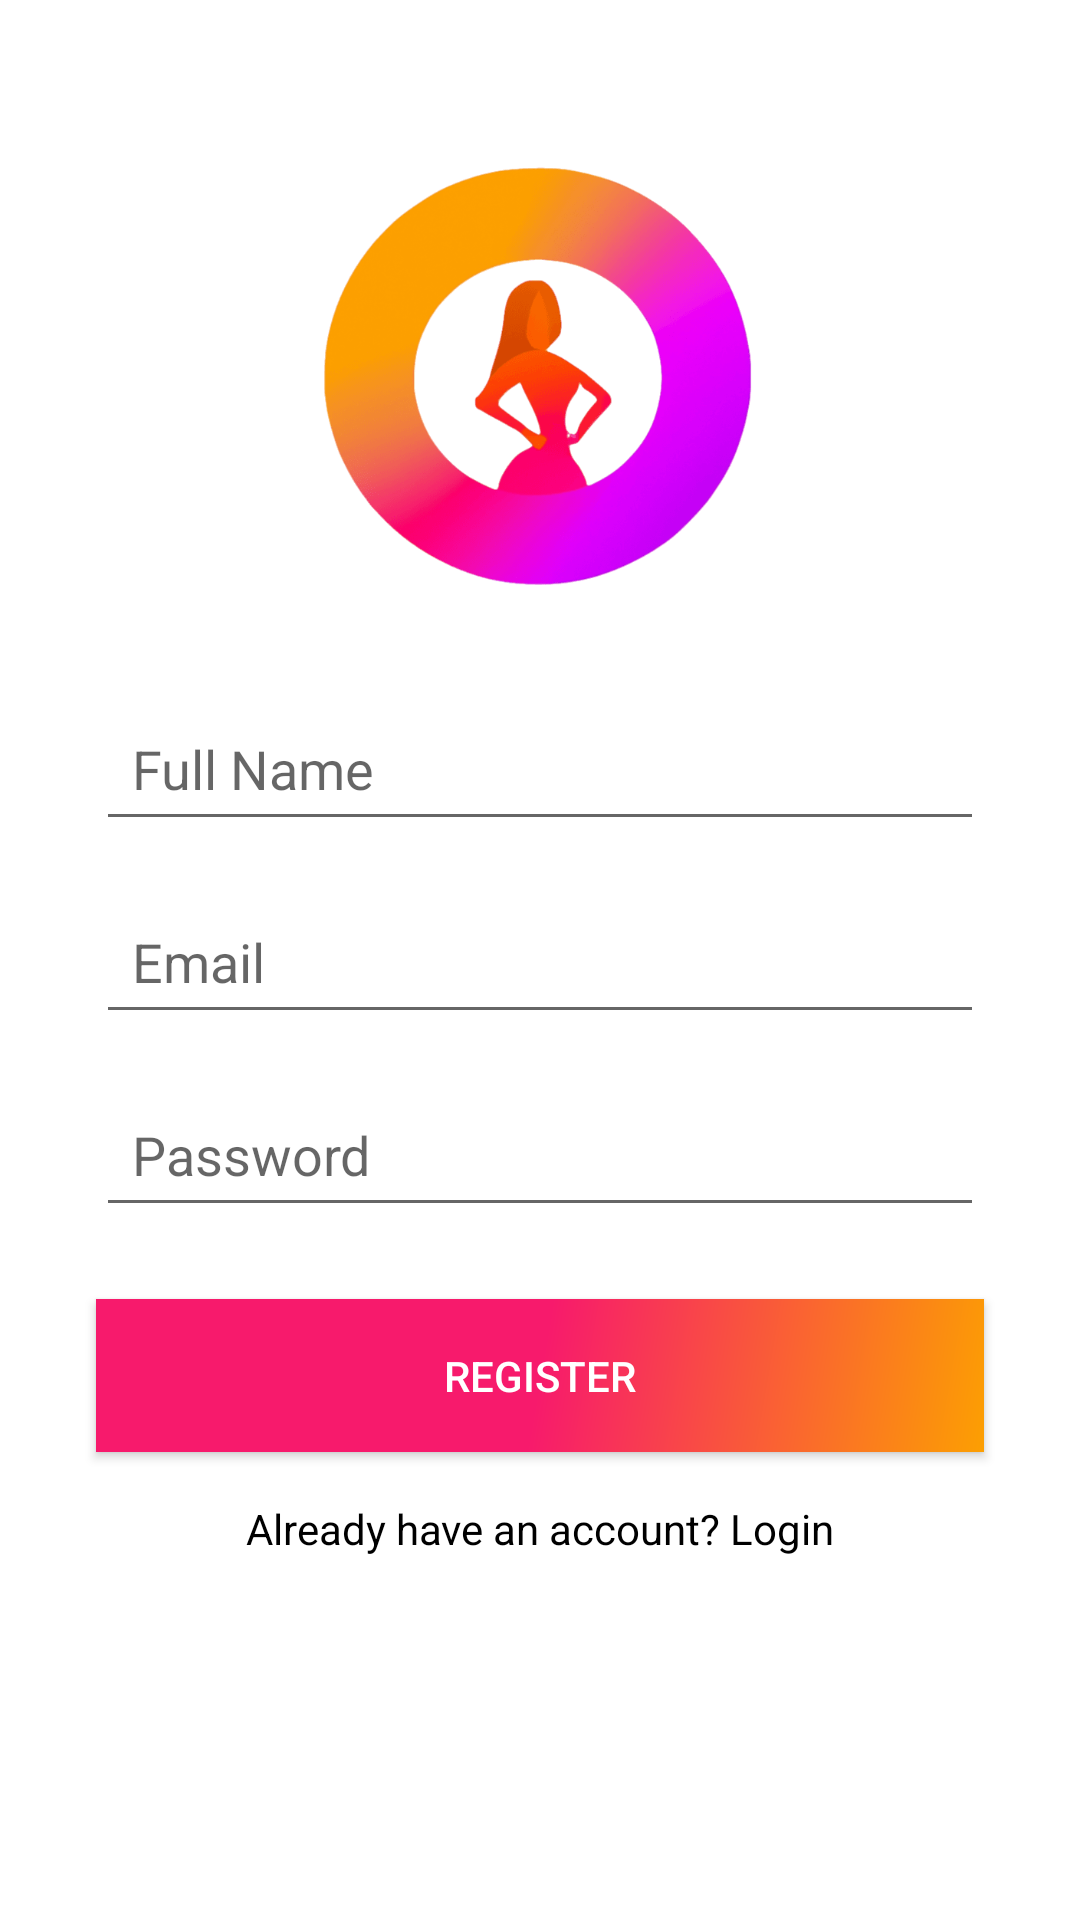

Layout XML and referenced resources for this Android screen:
<!-- AndroidManifest.xml: application theme Theme.GlowHub -->
<!-- res/layout/fragment_sign_up.xml -->
<?xml version="1.0" encoding="utf-8"?>
<androidx.constraintlayout.widget.ConstraintLayout xmlns:android="http://schemas.android.com/apk/res/android"
    android:layout_width="match_parent"
    android:layout_height="match_parent"
    xmlns:app="http://schemas.android.com/apk/res-auto">

    <ImageView
        android:id="@+id/logoImageView"
        android:layout_width="150dp"
        android:layout_height="150dp"
        android:src="@drawable/glowhub_logo"
        app:layout_constraintTop_toTopOf="parent"
        app:layout_constraintBottom_toTopOf="@id/fullNameEditText"
        app:layout_constraintStart_toStartOf="parent"
        app:layout_constraintEnd_toEndOf="parent"
        android:layout_marginTop="50dp"
        android:contentDescription="App Logo" />

    <EditText
        android:id="@+id/fullNameEditText"
        android:layout_width="0dp"
        android:layout_height="wrap_content"
        android:hint="Full Name"
        app:layout_constraintStart_toStartOf="parent"
        app:layout_constraintEnd_toEndOf="parent"
        android:layout_marginStart="32dp"
        android:layout_marginEnd="32dp"
        android:inputType="textPersonName"
        android:padding="12dp"
        app:layout_constraintTop_toBottomOf="@id/logoImageView"
        android:layout_marginTop="32dp"/>

    <EditText
        android:id="@+id/emailEditText"
        android:layout_width="0dp"
        android:layout_height="wrap_content"
        android:hint="Email"
        app:layout_constraintStart_toStartOf="@id/fullNameEditText"
        app:layout_constraintEnd_toEndOf="@id/fullNameEditText"
        android:layout_marginTop="16dp"
        android:inputType="textEmailAddress"
        android:padding="12dp"
        app:layout_constraintTop_toBottomOf="@id/fullNameEditText"/>

    <EditText
        android:id="@+id/passwordEditText"
        android:layout_width="0dp"
        android:layout_height="wrap_content"
        android:hint="Password"
        app:layout_constraintStart_toStartOf="@id/emailEditText"
        app:layout_constraintEnd_toEndOf="@id/emailEditText"
        android:layout_marginTop="16dp"
        android:inputType="textPassword"
        android:padding="12dp"
        app:layout_constraintTop_toBottomOf="@id/emailEditText"/>

    <androidx.appcompat.widget.AppCompatButton
        android:id="@+id/registerButton"
        android:layout_width="0dp"
        android:layout_height="wrap_content"
        android:layout_marginTop="24dp"
        android:background="@drawable/login_sign_up_btn"
        android:padding="16dp"
        android:text="Register"
        android:textColor="@android:color/white"
        app:layout_constraintEnd_toEndOf="@id/passwordEditText"
        app:layout_constraintStart_toStartOf="@id/passwordEditText"
        app:layout_constraintTop_toBottomOf="@id/passwordEditText" />

    <TextView
        android:id="@+id/loginTextView"
        android:layout_width="wrap_content"
        android:layout_height="wrap_content"
        android:layout_marginTop="16dp"
        android:text="Already have an account? Login"
        android:textColor="@color/black"
        app:layout_constraintEnd_toEndOf="@id/registerButton"
        app:layout_constraintStart_toStartOf="@id/registerButton"
        app:layout_constraintTop_toBottomOf="@id/registerButton" />

</androidx.constraintlayout.widget.ConstraintLayout>
<!-- resources referenced by this layout -->
<resources>
  <color name="black">#FF000000</color>
  <!-- drawable glowhub_logo: png bitmap (drawable, 39974 bytes) -->
  <!-- drawable login_sign_up_btn (drawable) -->
  <shape xmlns:android="http://schemas.android.com/apk/res/android"
      android:shape="rectangle">
      <gradient
          android:angle="135"
          android:startColor="#fc9f02"
          android:centerColor="#f71a6c"
          android:endColor="#f71a6c"
          android:type="linear"/>
  </shape>
  <style name="Theme.GlowHub" parent="Theme.MaterialComponents.DayNight.DarkActionBar">
          
          <item name="colorPrimary">@color/purple_500</item>
          <item name="colorPrimaryVariant">@color/purple_700</item>
          <item name="colorOnPrimary">@color/white</item>
          
          <item name="colorSecondary">@color/teal_200</item>
          <item name="colorSecondaryVariant">@color/teal_700</item>
          <item name="colorOnSecondary">@color/black</item>
          
          <item name="android:statusBarColor">?attr/colorPrimaryVariant</item>
          
      </style>
  <color name="purple_500">#FF6200EE</color>
  <color name="purple_700">#FF3700B3</color>
  <color name="white">#FFFFFFFF</color>
  <color name="teal_200">#FF03DAC5</color>
  <color name="teal_700">#FF018786</color>
</resources>
